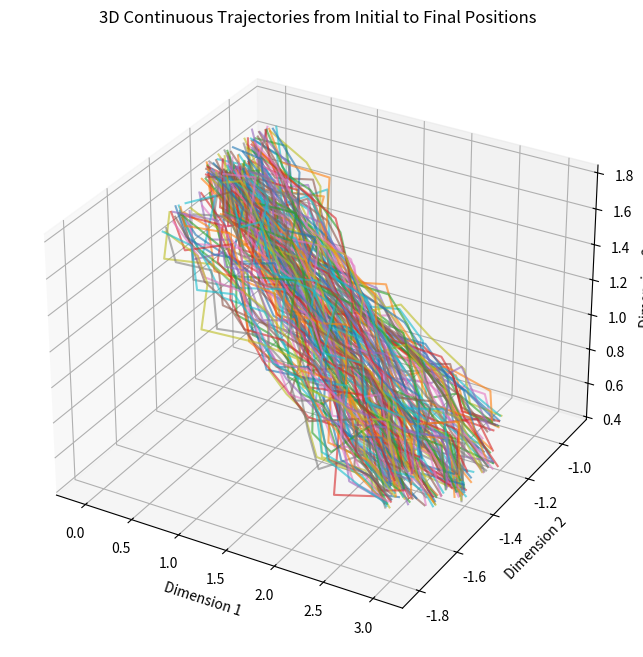

This chart was generated by the following Python code:
import matplotlib.pyplot as plt
import numpy as np
import pandas as pd
from scipy.interpolate import make_interp_spline

init_degrees = np.array([163, -65, 34, -69, -91, 134])
init_rad = np.deg2rad(init_degrees)

final_degrees = np.array([0.2, -66, 79, -121, -91, 134])
final_rad = np.deg2rad(final_degrees)

tolerance_init = np.deg2rad(np.array([2, 2, 2, 2, 2, 2]))
tolerance_final = np.deg2rad(np.array([2, 2, 2, 2, 2, 2]))

num_control_points = 8
num_trajectories = 200

all_trajectories = []

fig = plt.figure(figsize=(12, 8))
ax = fig.add_subplot(111, projection="3d")


for i in range(num_trajectories):
    init_rad = init_rad + np.random.uniform(-tolerance_init, tolerance_init)
    final_rad = final_rad + np.random.uniform(-tolerance_final, tolerance_final)

    middle_control_points = np.linspace(init_rad, final_rad, num_control_points + 2)[
        1:-1
    ]
    middle_control_points += np.random.normal(
        scale=0.05, size=middle_control_points.shape
    )

    control_points = np.vstack([init_rad, middle_control_points, final_rad])

    t = np.linspace(0, 1, 11)
    spline = make_interp_spline(
        np.linspace(0, 1, num_control_points + 2), control_points, k=3
    )
    trajectory = spline(t)

    if not np.allclose(trajectory[0], init_rad) or not np.allclose(
        trajectory[-1], final_rad
    ):
        print(
            f"Warning: Trajectory {i+1} does not start at the initial point or end at the final point."
        )
        continue

    all_trajectories.append(np.rad2deg(trajectory))

    ax.plot(trajectory[:, 0], trajectory[:, 1], trajectory[:, 2], alpha=0.6)

ax.set_title("3D Continuous Trajectories from Initial to Final Positions")
ax.set_xlabel("Dimension 1")
ax.set_ylabel("Dimension 2")
ax.set_zlabel("Dimension 3")

plt.show()

for i, trajectory in enumerate(all_trajectories):
    df = pd.DataFrame(
        trajectory, columns=[f"Dim_{j+1}" for j in range(trajectory.shape[1])]
    )
    df.to_csv(f"trajectory_{i+1}.csv", index=False)

print("All trajectories have been saved to CSV files.")

np.save("all_trajectories.npy", np.array(all_trajectories))

print("All trajectories have been saved to 'all_trajectories.npy'.")
